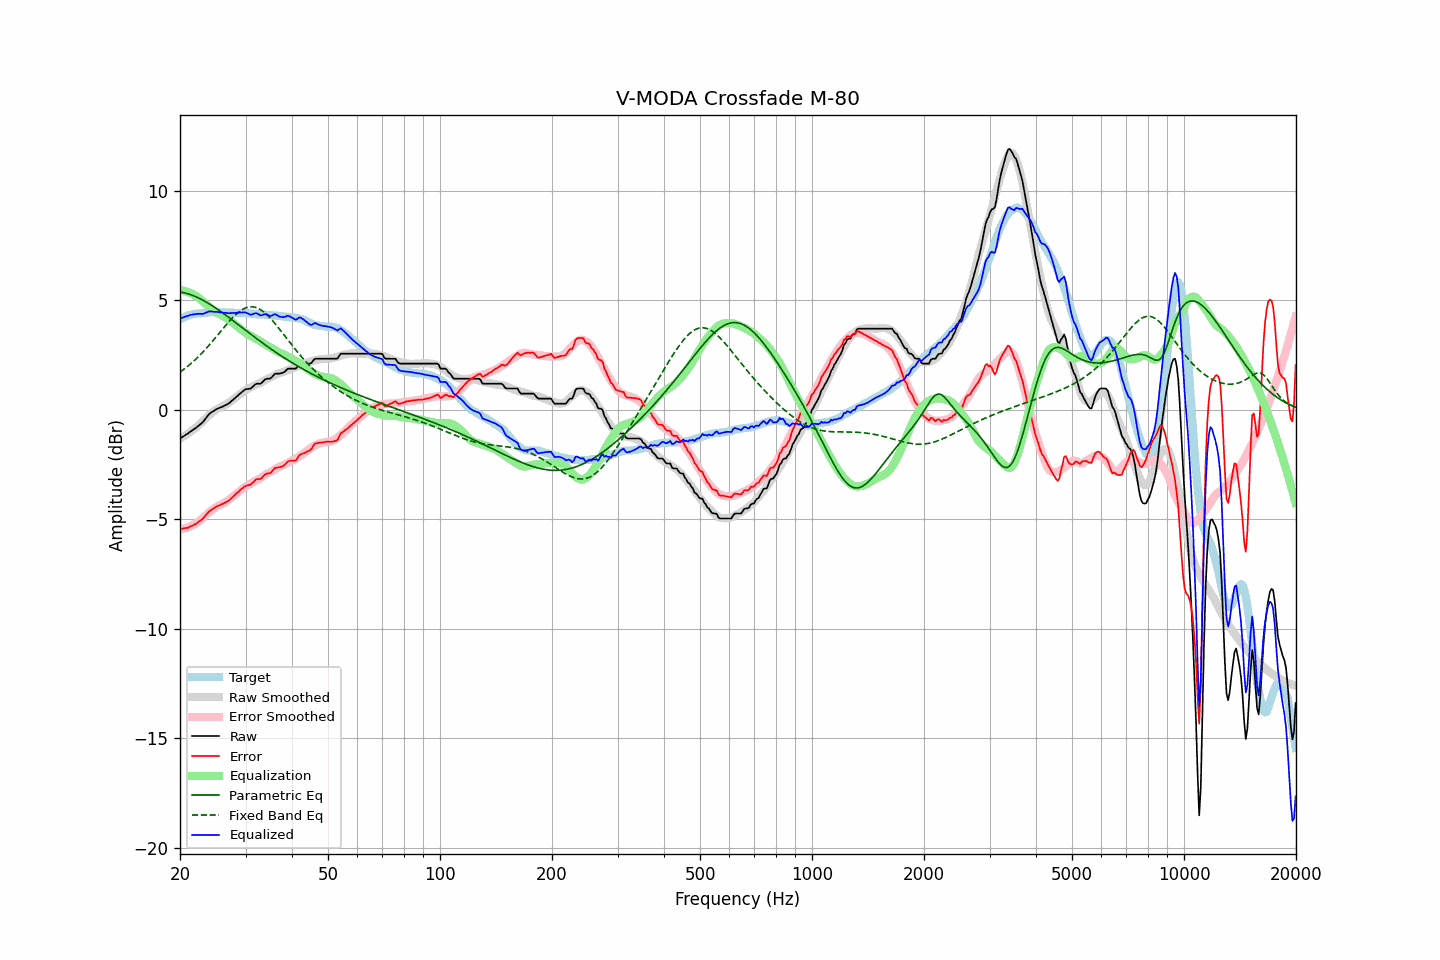

The data file committed next to this chart (first rows):
frequency, raw, error, smoothed, error_smoothed, equalization, parametric_eq, fixed_band_eq, equalized_raw, equalized_smoothed, target
20.00, -1.32, -5.45, -1.31, -5.46, 5.46, 5.37, 1.71, 4.14, 4.15, 4.13
20.20, -1.27, -5.44, -1.27, -5.45, 5.45, 5.36, 1.77, 4.18, 4.18, 4.17
20.40, -1.22, -5.42, -1.23, -5.43, 5.43, 5.34, 1.82, 4.21, 4.21, 4.20
20.61, -1.18, -5.40, -1.18, -5.41, 5.41, 5.33, 1.88, 4.24, 4.23, 4.23
20.81, -1.13, -5.39, -1.13, -5.39, 5.39, 5.31, 1.93, 4.27, 4.26, 4.27
21.02, -1.09, -5.39, -1.09, -5.37, 5.37, 5.29, 1.99, 4.28, 4.28, 4.31
21.23, -1.03, -5.34, -1.03, -5.34, 5.34, 5.26, 2.05, 4.31, 4.30, 4.32
21.44, -0.97, -5.31, -0.98, -5.31, 5.31, 5.24, 2.12, 4.33, 4.32, 4.34
21.66, -0.93, -5.28, -0.93, -5.27, 5.27, 5.21, 2.18, 4.34, 4.34, 4.36
21.87, -0.87, -5.24, -0.87, -5.23, 5.23, 5.18, 2.25, 4.35, 4.36, 4.37
22.09, -0.82, -5.21, -0.81, -5.19, 5.19, 5.15, 2.32, 4.36, 4.38, 4.39
22.31, -0.76, -5.15, -0.75, -5.14, 5.14, 5.12, 2.39, 4.37, 4.39, 4.38
22.54, -0.71, -5.10, -0.68, -5.08, 5.08, 5.08, 2.46, 4.37, 4.40, 4.39
22.76, -0.64, -5.05, -0.61, -5.02, 5.02, 5.05, 2.54, 4.37, 4.41, 4.40
22.99, -0.59, -4.99, -0.54, -4.95, 4.95, 5.01, 2.61, 4.37, 4.42, 4.40
23.22, -0.50, -4.91, -0.47, -4.89, 4.89, 4.97, 2.69, 4.39, 4.42, 4.41
23.45, -0.39, -4.82, -0.39, -4.82, 4.82, 4.93, 2.77, 4.43, 4.43, 4.42
23.69, -0.31, -4.74, -0.32, -4.76, 4.76, 4.88, 2.85, 4.45, 4.43, 4.43
23.92, -0.20, -4.64, -0.26, -4.69, 4.69, 4.84, 2.93, 4.49, 4.44, 4.44
24.16, -0.15, -4.59, -0.19, -4.63, 4.63, 4.79, 3.02, 4.49, 4.44, 4.45
24.40, -0.09, -4.55, -0.13, -4.57, 4.57, 4.75, 3.10, 4.48, 4.44, 4.46
24.65, -0.06, -4.50, -0.08, -4.52, 4.52, 4.70, 3.19, 4.47, 4.44, 4.45
24.89, -0.00, -4.45, -0.03, -4.47, 4.47, 4.65, 3.28, 4.47, 4.45, 4.45
25.14, 0.03, -4.41, 0.02, -4.43, 4.43, 4.60, 3.37, 4.46, 4.45, 4.44
25.39, 0.07, -4.38, 0.06, -4.39, 4.39, 4.55, 3.46, 4.45, 4.45, 4.44
25.65, 0.09, -4.35, 0.10, -4.35, 4.35, 4.50, 3.54, 4.44, 4.45, 4.44
25.91, 0.12, -4.31, 0.14, -4.31, 4.31, 4.44, 3.63, 4.43, 4.44, 4.43
26.16, 0.16, -4.29, 0.17, -4.27, 4.27, 4.39, 3.72, 4.42, 4.44, 4.44
26.43, 0.19, -4.25, 0.21, -4.23, 4.23, 4.34, 3.81, 4.42, 4.44, 4.44
26.69, 0.23, -4.20, 0.25, -4.18, 4.18, 4.28, 3.90, 4.42, 4.44, 4.44
26.96, 0.26, -4.17, 0.30, -4.13, 4.13, 4.23, 3.98, 4.40, 4.43, 4.44
27.23, 0.32, -4.11, 0.35, -4.08, 4.08, 4.17, 4.06, 4.40, 4.43, 4.44
27.50, 0.39, -4.04, 0.41, -4.02, 4.02, 4.12, 4.14, 4.41, 4.43, 4.43
27.77, 0.46, -3.97, 0.47, -3.96, 3.96, 4.06, 4.22, 4.41, 4.43, 4.42
28.05, 0.51, -3.91, 0.52, -3.90, 3.90, 4.01, 4.29, 4.41, 4.42, 4.42
28.33, 0.58, -3.82, 0.58, -3.84, 3.84, 3.95, 4.36, 4.42, 4.42, 4.41
28.62, 0.64, -3.77, 0.64, -3.78, 3.78, 3.89, 4.42, 4.43, 4.42, 4.42
28.90, 0.71, -3.70, 0.69, -3.72, 3.72, 3.84, 4.48, 4.44, 4.42, 4.42
29.19, 0.77, -3.63, 0.75, -3.66, 3.66, 3.78, 4.53, 4.44, 4.41, 4.40
29.48, 0.84, -3.58, 0.81, -3.60, 3.60, 3.73, 4.58, 4.44, 4.41, 4.41
29.78, 0.89, -3.52, 0.86, -3.55, 3.55, 3.67, 4.62, 4.44, 4.40, 4.41
30.08, 0.93, -3.47, 0.90, -3.50, 3.50, 3.61, 4.65, 4.43, 4.40, 4.41
30.38, 0.94, -3.45, 0.94, -3.45, 3.45, 3.56, 4.67, 4.40, 4.39, 4.40
30.68, 0.95, -3.44, 0.98, -3.41, 3.41, 3.50, 4.69, 4.36, 4.39, 4.39
30.99, 0.96, -3.42, 1.02, -3.37, 3.37, 3.44, 4.69, 4.33, 4.38, 4.38
31.30, 1.03, -3.35, 1.06, -3.32, 3.32, 3.39, 4.69, 4.35, 4.38, 4.38
31.61, 1.09, -3.28, 1.09, -3.28, 3.28, 3.33, 4.68, 4.37, 4.37, 4.38
31.93, 1.16, -3.20, 1.13, -3.24, 3.24, 3.28, 4.67, 4.40, 4.37, 4.36
32.24, 1.18, -3.17, 1.16, -3.21, 3.21, 3.22, 4.64, 4.39, 4.36, 4.35
32.57, 1.18, -3.16, 1.19, -3.17, 3.17, 3.17, 4.61, 4.35, 4.36, 4.35
32.89, 1.18, -3.16, 1.23, -3.12, 3.12, 3.12, 4.57, 4.31, 4.35, 4.35
33.22, 1.23, -3.11, 1.27, -3.07, 3.07, 3.06, 4.52, 4.31, 4.34, 4.34
33.55, 1.32, -3.02, 1.31, -3.03, 3.03, 3.01, 4.46, 4.34, 4.34, 4.34
33.89, 1.38, -2.95, 1.35, -2.98, 2.98, 2.96, 4.40, 4.36, 4.33, 4.34
34.23, 1.41, -2.92, 1.39, -2.93, 2.93, 2.90, 4.34, 4.35, 4.33, 4.33
34.57, 1.41, -2.90, 1.43, -2.89, 2.89, 2.85, 4.27, 4.31, 4.32, 4.32
34.92, 1.41, -2.90, 1.46, -2.85, 2.85, 2.80, 4.19, 4.27, 4.31, 4.32
35.27, 1.47, -2.84, 1.49, -2.82, 2.82, 2.75, 4.11, 4.29, 4.31, 4.31
35.62, 1.55, -2.74, 1.53, -2.77, 2.77, 2.70, 4.03, 4.33, 4.30, 4.30
35.97, 1.63, -2.66, 1.57, -2.73, 2.73, 2.65, 3.94, 4.36, 4.30, 4.29
... 635 more rows
